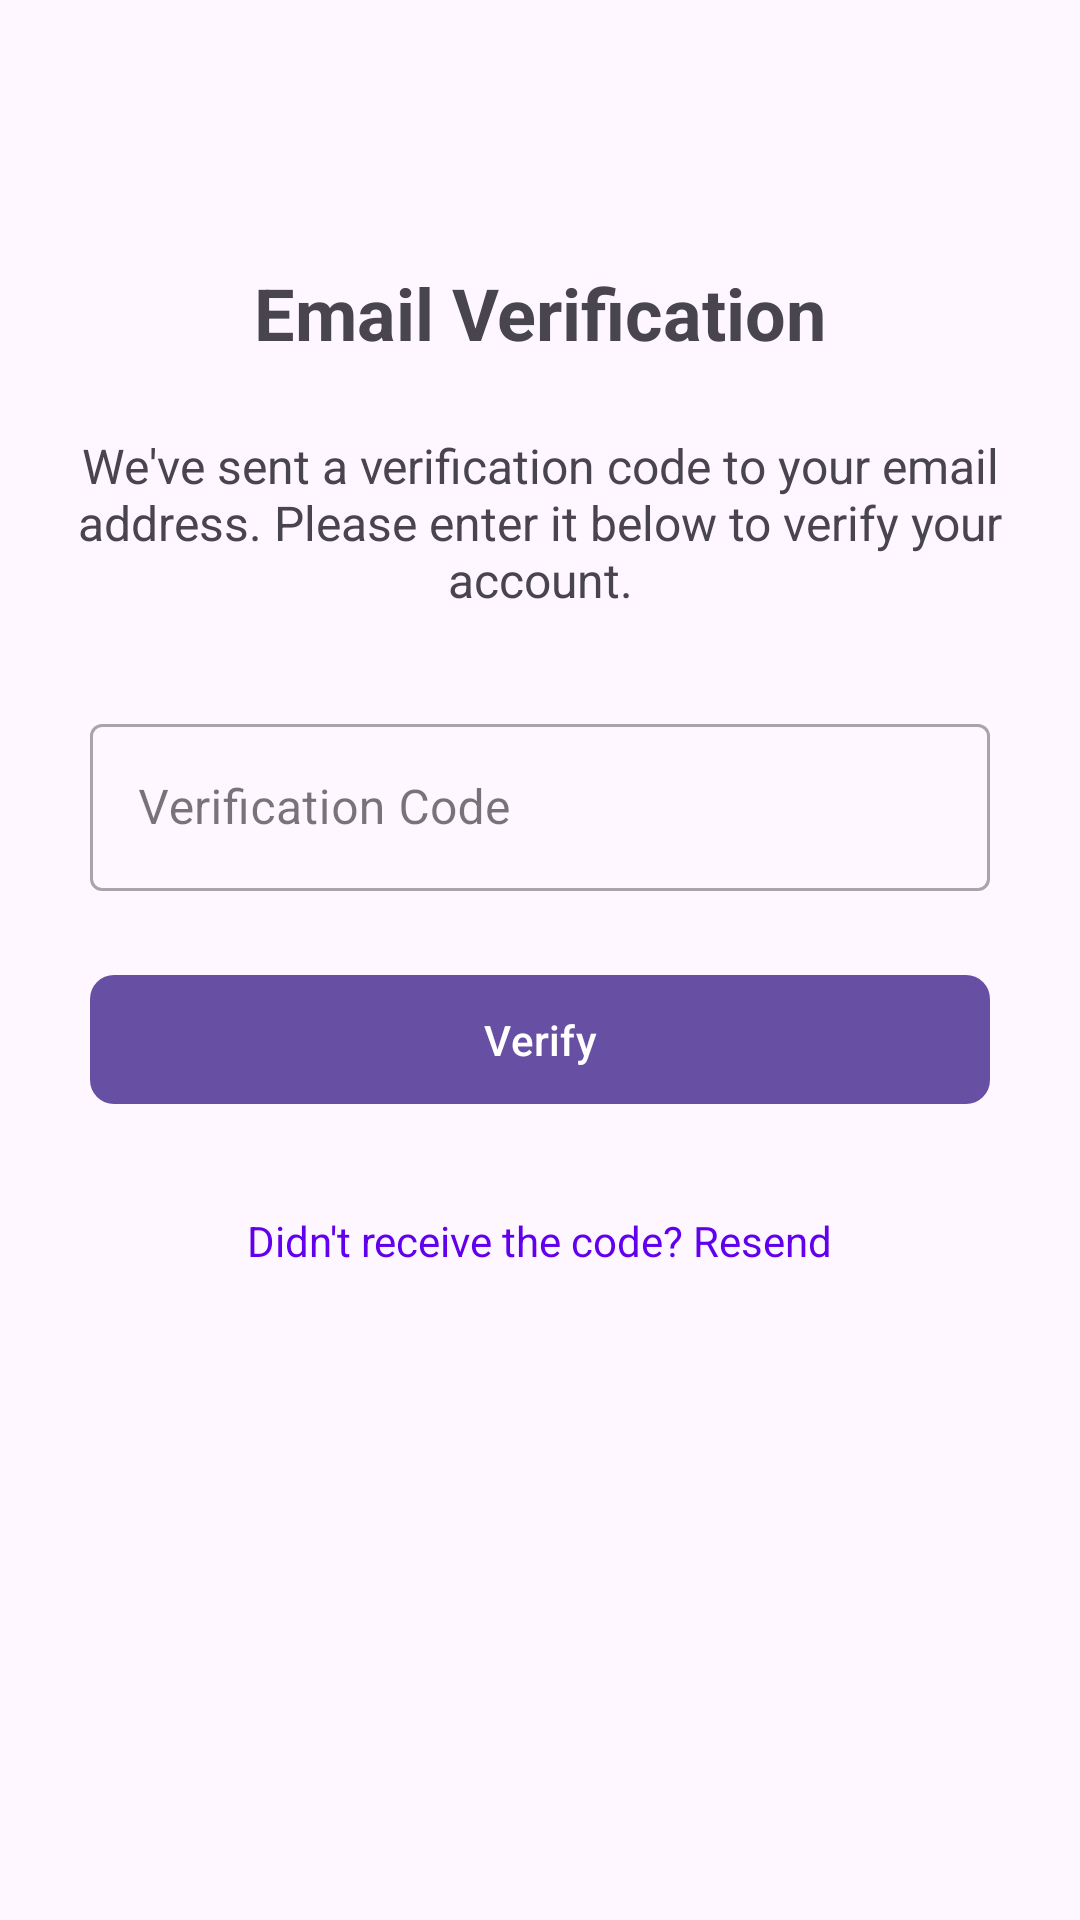

The Android layout XML behind this screen, and the referenced resources:
<!-- AndroidManifest.xml: application theme Theme.CourseRegistration -->
<!-- res/layout/activity_emailverification.xml -->
<?xml version="1.0" encoding="utf-8"?>
<androidx.constraintlayout.widget.ConstraintLayout xmlns:android="http://schemas.android.com/apk/res/android"
    xmlns:app="http://schemas.android.com/apk/res-auto"
    xmlns:tools="http://schemas.android.com/tools"
    android:layout_width="match_parent"
    android:layout_height="match_parent"
    android:padding="24dp"
    tools:context=".EmailVerificationActivity">

    <TextView
        android:id="@+id/tvVerificationTitle"
        android:layout_width="wrap_content"
        android:layout_height="wrap_content"
        android:layout_marginTop="64dp"
        android:text="Email Verification"
        android:textSize="24sp"
        android:textStyle="bold"
        app:layout_constraintEnd_toEndOf="parent"
        app:layout_constraintStart_toStartOf="parent"
        app:layout_constraintTop_toTopOf="parent" />

    <TextView
        android:id="@+id/tvVerificationMessage"
        android:layout_width="0dp"
        android:layout_height="wrap_content"
        android:layout_marginTop="24dp"
        android:gravity="center"
        android:text="We've sent a verification code to your email address. Please enter it below to verify your account."
        android:textSize="16sp"
        app:layout_constraintEnd_toEndOf="parent"
        app:layout_constraintStart_toStartOf="parent"
        app:layout_constraintTop_toBottomOf="@+id/tvVerificationTitle" />

    <com.google.android.material.textfield.TextInputLayout
        android:id="@+id/tilVerificationCode"
        style="@style/Widget.MaterialComponents.TextInputLayout.OutlinedBox"
        android:layout_width="0dp"
        android:layout_height="wrap_content"
        android:layout_marginTop="32dp"
        android:hint="Verification Code"
        app:layout_constraintEnd_toEndOf="parent"
        app:layout_constraintStart_toStartOf="parent"
        app:layout_constraintTop_toBottomOf="@+id/tvVerificationMessage"
        app:layout_constraintWidth_max="300dp">

        <com.google.android.material.textfield.TextInputEditText
            android:id="@+id/etVerificationCode"
            android:layout_width="match_parent"
            android:layout_height="wrap_content"
            android:inputType="number"
            android:maxLength="6"
            android:textAlignment="center" />

    </com.google.android.material.textfield.TextInputLayout>

    <com.google.android.material.button.MaterialButton
        android:id="@+id/btnVerify"
        android:layout_width="0dp"
        android:layout_height="wrap_content"
        android:layout_marginTop="24dp"
        android:paddingVertical="12dp"
        android:text="Verify"
        android:textAllCaps="false"
        app:cornerRadius="8dp"
        app:layout_constraintEnd_toEndOf="@+id/tilVerificationCode"
        app:layout_constraintStart_toStartOf="@+id/tilVerificationCode"
        app:layout_constraintTop_toBottomOf="@+id/tilVerificationCode" />

    <TextView
        android:id="@+id/tvResendCode"
        android:layout_width="wrap_content"
        android:layout_height="wrap_content"
        android:layout_marginTop="24dp"
        android:text="Didn't receive the code? Resend"
        android:textColor="@color/design_default_color_primary"
        android:padding="8dp"
        app:layout_constraintEnd_toEndOf="@+id/btnVerify"
        app:layout_constraintStart_toStartOf="@+id/btnVerify"
        app:layout_constraintTop_toBottomOf="@+id/btnVerify" />

</androidx.constraintlayout.widget.ConstraintLayout>
<!-- resources referenced by this layout -->
<resources>
  <style name="Theme.CourseRegistration" parent="Base.Theme.CourseRegistration" />
  <style name="Base.Theme.CourseRegistration" parent="Theme.Material3.DayNight.NoActionBar">
          
          
      </style>
</resources>
